Run: headless pygame with SDL's dummy video driver; simulated clock (each Clock.tick advances the game by its frame time, no real sleeping); random seed 0; keys injected as events and as key.get_pressed() state; mouse plan: one left click at the window centre at the start of phase 2, then a move to the lower-right quarter at the start of phase 3.
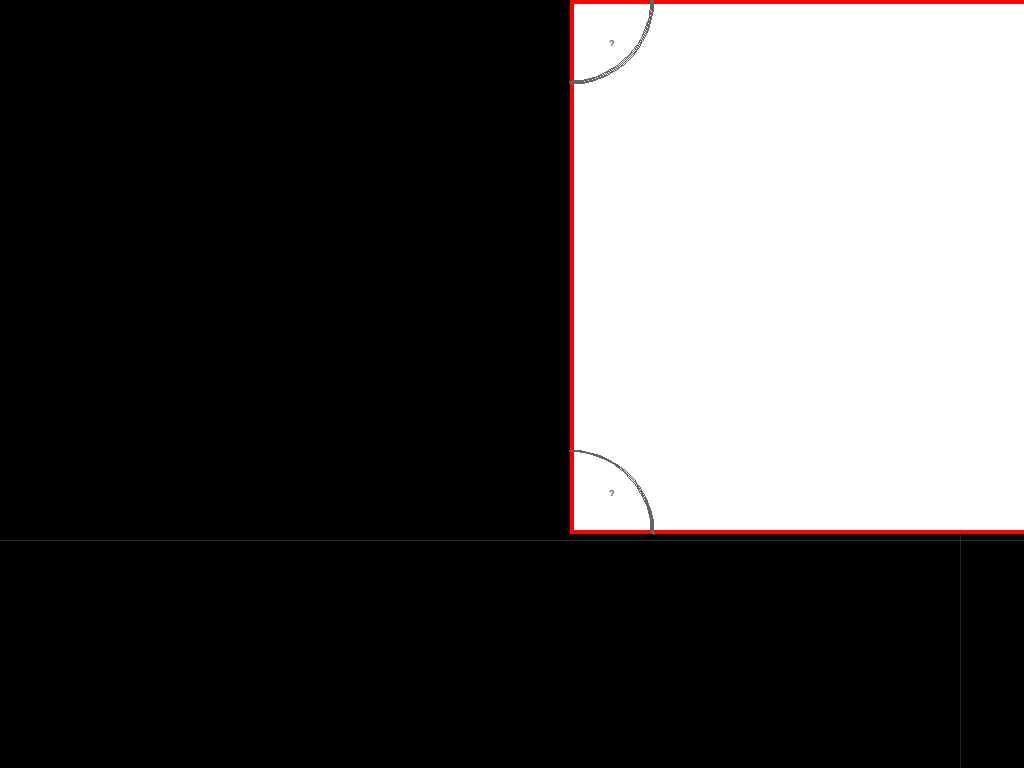
Frame 1 of 4 · flips 1–60 · no input
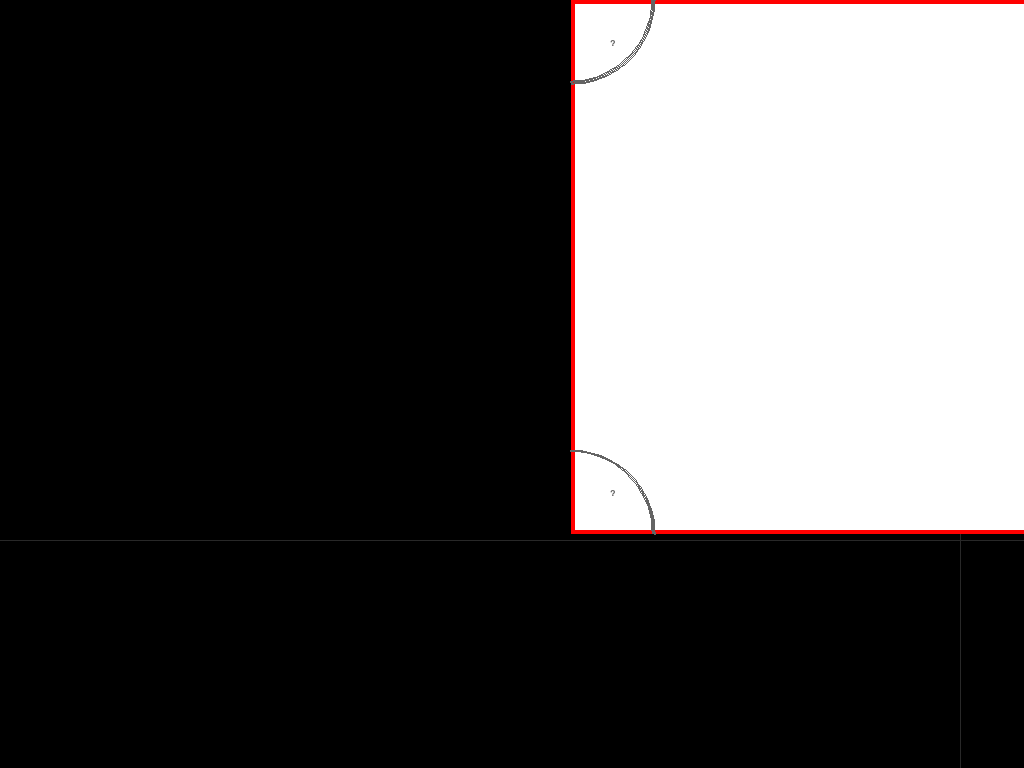
Frame 2 of 4 · flips 61–180 · clicked the window centre · tapped SPACE, RETURN · held RIGHT (→), D
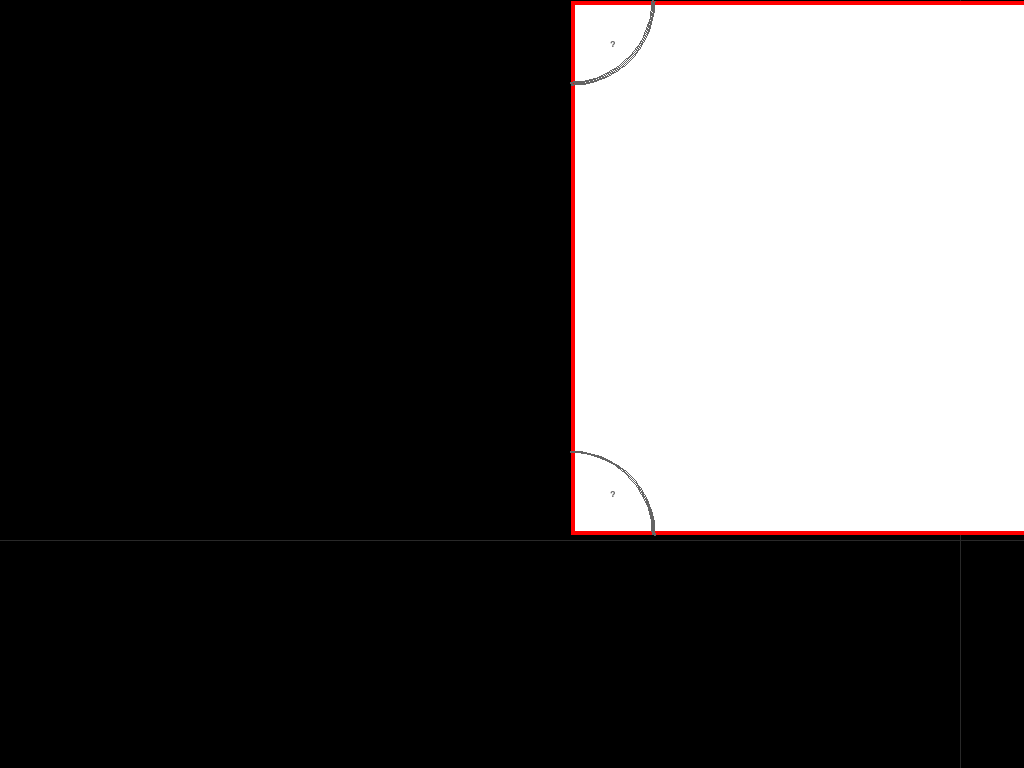
Frame 3 of 4 · flips 181–300 · moved the mouse to the lower-right quarter · held DOWN (↓), S
Frame 4 of 4 · flips 301–420 · held LEFT (←), A, UP (↑), W · screen same as frame 1, image omitted

The pygame program that drew these frames:

"""
Arena Projection Overlay - Interactive Calibration + Foraging Visualization

Data is received from the VizComponent via stdin (JSON lines).
Each line: {"topic": "<full topic>", "payload": {...}}

Controls:
  - Click and drag the arena to move it
  - Scroll wheel to resize the arena
  - Arrow keys for fine position adjustment (1px)
  - Shift + Arrow keys for fine size adjustment (1px)
  - P: Print current calibration + robot/puck state to console
  - F: Toggle fullscreen
  - I: Toggle info overlay
  - ESC: Quit
"""

import pygame
import sys
import os
import json
import math
import threading

# ── Display ──────────────────────────────────────────────────────────────────
WINDOW_WIDTH = 1920
WINDOW_HEIGHT = 1080

# ── Calibrated arena (764px = 3m, 534px = 2m) ───────────────────────────────
arena_w = 764
arena_h = 534
arena_x = 570
arena_y = 0

ARENA_METERS_W = 3.0
ARENA_METERS_H = 2.0

# ── Visual ───────────────────────────────────────────────────────────────────
BORDER_THICKNESS = 4
BORDER_COLOR = (255, 255, 255)
BG_COLOR = (0, 0, 0)
GUIDE_COLOR = (40, 40, 40)
CORNER_UNKNOWN_COLOR = (100, 100, 100)
CORNER_RADIUS = 84
CORNER_FONT_SIZE = 14

RESIZE_STEP = 10
FINE_STEP = 1

# Puck/marker color mapping: 1=red, 2=green, 3=blue
COLOR_MAP = {
    1: (255, 0, 0),
    2: (0, 255, 0),
    3: (0, 0, 255),
}
PUCK_DRAW_RADIUS = 8
ROBOT_SIZE = 15
ROBOT_COLOR_OPTITRACK = (255, 255, 0)   # yellow
ROBOT_COLOR_ODOM      = (0, 200, 255)   # cyan

# ── Coordinate frame calibration ─────────────────────────────────────────────
# OptiTrack world-frame position of the arena's bottom-left corner (robot start / "?" corner)
OPTITRACK_ORIGIN_X =  2.987614393234253
OPTITRACK_ORIGIN_Y =  1.837099552154541
# Robot heading in arena frame when odom was last reset (= goal_yaw from reset-to-start)
# This is the angle odom's X-axis makes with arena's X-axis.
ODOM_YAW_OFFSET    = -2.3711036734611257

# ── Corner state ─────────────────────────────────────────────────────────────
corners = [
    {"label": "TL", "known": False, "marker_id": None, "real_x": None, "real_y": None},
    {"label": "TR", "known": False, "marker_id": None, "real_x": None, "real_y": None},
    {"label": "BR", "known": False, "marker_id": None, "real_x": None, "real_y": None},
    {"label": "BL", "known": False, "marker_id": None, "real_x": None, "real_y": None},
]
corners_lock = threading.Lock()

# ── Puck state ───────────────────────────────────────────────────────────────
pucks = []
pucks_lock = threading.Lock()

# ── Robot pose state ─────────────────────────────────────────────────────────
robot_pose_optitrack = {"position": None, "orientation": None}
robot_pose_odom      = {"position": None, "orientation": None}
robot_lock = threading.Lock()


# ── Coordinate mapping ───────────────────────────────────────────────────────
def map_to_screen(mx, my):
    """Convert map coordinates (meters) to screen pixels.
    Map origin (0,0) = bottom-left of arena."""
    px_per_m_x = arena_w / ARENA_METERS_W
    px_per_m_y = arena_h / ARENA_METERS_H
    sx = arena_x + mx * px_per_m_x
    sy = arena_y + arena_h - my * px_per_m_y  # Y inverted for pygame
    return int(sx), int(sy)


def optitrack_to_arena(ox, oy):
    """OptiTrack world frame → arena frame (metres, origin = BL corner).
    OptiTrack: right=+X, top→bottom=+Y. Arena: right=+X, bottom→top=+Y.
    So X is a simple translation offset; Y is translated AND flipped."""
    return ox - OPTITRACK_ORIGIN_X, OPTITRACK_ORIGIN_Y - oy


def odom_to_arena(ox, oy):
    """Odom frame → arena frame.
    Odom resets to (0,0) at the robot start (= arena BL corner).
    Odom yaw=0 points in the ODOM_YAW_OFFSET direction in arena frame,
    so rotate by that angle to align with arena axes."""
    c = math.cos(ODOM_YAW_OFFSET)
    s = math.sin(ODOM_YAW_OFFSET)
    return ox * c - oy * s, ox * s + oy * c


def map_to_arena(mx, my):
    """ROS map frame → arena frame.
    Map initialises co-incident with odom (same origin, same rotation),
    so the same transform applies."""
    c = math.cos(ODOM_YAW_OFFSET)
    s = math.sin(ODOM_YAW_OFFSET)
    return mx * c - my * s, mx * s + my * c


def quaternion_to_yaw(qx, qy, qz, qw):
    """Extract yaw angle (radians) from quaternion."""
    siny_cosp = 2.0 * (qw * qz + qx * qy)
    cosy_cosp = 1.0 - 2.0 * (qy * qy + qz * qz)
    return math.atan2(siny_cosp, cosy_cosp)


def corner_screen_positions():
    """Return (x, y) screen positions for each corner: TL, TR, BR, BL."""
    return [
        (arena_x,           arena_y),
        (arena_x + arena_w, arena_y),
        (arena_x + arena_w, arena_y + arena_h),
        (arena_x,           arena_y + arena_h),
    ]


def assign_corner(marker_id, x, y):
    """Assign an aruco marker to the nearest unoccupied arena corner."""
    with corners_lock:
        for c in corners:
            if c["known"] and c["marker_id"] == marker_id:
                c["real_x"] = x
                c["real_y"] = y
                return
        for c in corners:
            if not c["known"]:
                c["known"] = True
                c["marker_id"] = marker_id
                c["real_x"] = x
                c["real_y"] = y
                return


# ── Message handlers ─────────────────────────────────────────────────────────
def _handle_aruco_confirmed(payload):
    marker_id = payload.get("marker_id")
    x = payload.get("x")
    y = payload.get("y")
    if marker_id is not None and x is not None and y is not None:
        ax, ay = map_to_arena(float(x), float(y))
        assign_corner(int(marker_id), ax, ay)
        print(f"[arena] Corner marker {marker_id} at map ({x:.3f}, {y:.3f}) → arena ({ax:.3f}, {ay:.3f})")


def _handle_puck_registry(payload):
    value = payload.get("value", payload)
    puck_list = value.get("pucks", [])
    with pucks_lock:
        pucks.clear()
        pucks.extend(puck_list)


def _handle_robot_pose_optitrack(payload):
    value = payload.get("value", payload)
    pose = value.get("pose", {})
    pos = pose.get("position")
    ori = pose.get("orientation")
    if pos and ori:
        with robot_lock:
            robot_pose_optitrack["position"] = pos
            robot_pose_optitrack["orientation"] = ori


def _handle_robot_pose_odom(payload):
    value = payload.get("value", payload)
    pose = value.get("pose", {})
    pos = pose.get("position")
    ori = pose.get("orientation")
    if pos and ori:
        with robot_lock:
            robot_pose_odom["position"] = pos
            robot_pose_odom["orientation"] = ori


# ── Stdin reader ─────────────────────────────────────────────────────────────
def start_stdin_reader():
    """Read JSON lines from stdin and dispatch to state handlers.

    Each line written by VizComponent: {"topic": "<topic>", "payload": {...}}
    Runs in a daemon thread so it exits when the main process exits.
    """
    def _read():
        for raw in sys.stdin:
            raw = raw.strip()
            if not raw:
                continue
            try:
                msg = json.loads(raw)
                topic = msg.get("topic", "")
                payload = msg.get("payload", {})
                if topic.endswith("/telemetry/aruco_confirmed"):
                    _handle_aruco_confirmed(payload)
                elif topic.endswith("/telemetry/puck_registry"):
                    _handle_puck_registry(payload)
                elif topic.endswith("/telemetry/robot_pose_optitrack"):
                    _handle_robot_pose_optitrack(payload)
                elif topic.endswith("/telemetry/robot_pose_odom"):
                    _handle_robot_pose_odom(payload)
            except Exception as e:
                print(f"[arena] Bad stdin message: {e}")

    t = threading.Thread(target=_read, name="StdinReader", daemon=True)
    t.start()
    return t


# ── Main ─────────────────────────────────────────────────────────────────────
def main():
    global arena_w, arena_h, arena_x, arena_y

    start_stdin_reader()

    pygame.init()
    screen = pygame.display.set_mode((WINDOW_WIDTH, WINDOW_HEIGHT), pygame.FULLSCREEN)
    pygame.display.set_caption("Arena Calibration")
    clock = pygame.time.Clock()
    font = pygame.font.SysFont("monospace", 16)
    corner_font = pygame.font.SysFont("monospace", CORNER_FONT_SIZE, bold=True)

    dragging = False
    drag_offset_x = 0
    drag_offset_y = 0
    fullscreen = True
    show_info = False

    running = True
    while running:
        for event in pygame.event.get():
            if event.type == pygame.QUIT:
                running = False

            elif event.type == pygame.KEYDOWN:
                mods = pygame.key.get_mods()

                if event.key == pygame.K_ESCAPE:
                    running = False

                elif event.key == pygame.K_p:
                    print(f"\n=== ARENA CALIBRATION ===")
                    print(f"  Origin (top-left): ({arena_x}, {arena_y})")
                    print(f"  Size: {arena_w} x {arena_h} px")
                    print(f"  Center: ({arena_x + arena_w // 2}, {arena_y + arena_h // 2})")
                    print(f"  Px per meter: {arena_w / ARENA_METERS_W:.1f}")
                    with corners_lock:
                        for i, c in enumerate(corners):
                            if c["known"]:
                                print(f"  Corner {c['label']}: marker {c['marker_id']} "
                                      f"({c['real_x']:.3f}, {c['real_y']:.3f})")
                            else:
                                print(f"  Corner {c['label']}: ?")
                    with robot_lock:
                        if robot_pose_optitrack["position"]:
                            p = robot_pose_optitrack["position"]
                            o = robot_pose_optitrack["orientation"]
                            ax, ay = optitrack_to_arena(p["x"], p["y"])
                            print(f"  Robot (OptiTrack) raw: ({p['x']:.3f}, {p['y']:.3f}) → arena ({ax:.3f}, {ay:.3f})")
                            print(f"  Robot (OptiTrack) ori: ({o['x']:.3f}, {o['y']:.3f}, {o['z']:.3f}, {o['w']:.3f})")
                        else:
                            print(f"  Robot (OptiTrack): no data")
                        if robot_pose_odom["position"]:
                            p = robot_pose_odom["position"]
                            o = robot_pose_odom["orientation"]
                            ax, ay = odom_to_arena(p["x"], p["y"])
                            print(f"  Robot (Odom) raw: ({p['x']:.3f}, {p['y']:.3f}) → arena ({ax:.3f}, {ay:.3f})")
                            print(f"  Robot (Odom) ori: ({o['x']:.3f}, {o['y']:.3f}, {o['z']:.3f}, {o['w']:.3f})")
                        else:
                            print(f"  Robot (Odom): no data")
                    with pucks_lock:
                        print(f"  Pucks: {len(pucks)} total")
                        for pk in pucks:
                            print(f"    id={pk['id']} color={pk['color']} status={pk['status']} "
                                  f"({pk['x']:.3f}, {pk['y']:.3f})")
                    print(f"=========================\n")

                elif event.key == pygame.K_f:
                    fullscreen = not fullscreen
                    if fullscreen:
                        screen = pygame.display.set_mode((WINDOW_WIDTH, WINDOW_HEIGHT), pygame.FULLSCREEN)
                    else:
                        screen = pygame.display.set_mode((WINDOW_WIDTH, WINDOW_HEIGHT))

                elif event.key == pygame.K_i:
                    show_info = not show_info

                elif event.key == pygame.K_UP:
                    if mods & pygame.KMOD_SHIFT:
                        arena_h = max(10, arena_h - FINE_STEP)
                    else:
                        arena_y -= FINE_STEP
                elif event.key == pygame.K_DOWN:
                    if mods & pygame.KMOD_SHIFT:
                        arena_h += FINE_STEP
                    else:
                        arena_y += FINE_STEP
                elif event.key == pygame.K_LEFT:
                    if mods & pygame.KMOD_SHIFT:
                        arena_w = max(10, arena_w - FINE_STEP)
                    else:
                        arena_x -= FINE_STEP
                elif event.key == pygame.K_RIGHT:
                    if mods & pygame.KMOD_SHIFT:
                        arena_w += FINE_STEP
                    else:
                        arena_x += FINE_STEP

            elif event.type == pygame.MOUSEBUTTONDOWN:
                if event.button == 1:
                    mx, my = event.pos
                    rect = pygame.Rect(arena_x, arena_y, arena_w, arena_h)
                    if rect.collidepoint(mx, my):
                        dragging = True
                        drag_offset_x = mx - arena_x
                        drag_offset_y = my - arena_y
                elif event.button == 4:  # scroll up
                    arena_w += RESIZE_STEP
                    arena_h = int(arena_w * (ARENA_METERS_H / ARENA_METERS_W))
                elif event.button == 5:  # scroll down
                    arena_w = max(10, arena_w - RESIZE_STEP)
                    arena_h = int(arena_w * (ARENA_METERS_H / ARENA_METERS_W))

            elif event.type == pygame.MOUSEBUTTONUP:
                if event.button == 1:
                    dragging = False

            elif event.type == pygame.MOUSEMOTION:
                if dragging:
                    mx, my = event.pos
                    arena_x = mx - drag_offset_x
                    arena_y = my - drag_offset_y

        # ── Draw ─────────────────────────────────────────────────────────────
        screen.fill(BG_COLOR)

        # Crosshair at window center
        pygame.draw.line(screen, GUIDE_COLOR, (WINDOW_WIDTH // 2, 0), (WINDOW_WIDTH // 2, WINDOW_HEIGHT))
        pygame.draw.line(screen, GUIDE_COLOR, (0, WINDOW_HEIGHT // 2), (WINDOW_WIDTH, WINDOW_HEIGHT // 2))

        # Arena rectangle
        arena_rect = pygame.Rect(arena_x, arena_y, arena_w, arena_h)
        pygame.draw.rect(screen, BORDER_COLOR, arena_rect)
        pygame.draw.rect(screen, (255, 0, 0), arena_rect, BORDER_THICKNESS)

        # ── Corner markers ───────────────────────────────────────────────────
        positions = corner_screen_positions()
        with corners_lock:
            for i, (cx, cy) in enumerate(positions):
                c = corners[i]
                if c["known"]:
                    color = COLOR_MAP.get(c["marker_id"], (0, 200, 100))
                    text = f"#{c['marker_id']}"
                else:
                    color = CORNER_UNKNOWN_COLOR
                    text = "?"

                r = CORNER_RADIUS
                size = r * 2
                arc_rect = pygame.Rect(cx - r, cy - r, size, size)

                if i == 0:    # TL
                    pygame.draw.arc(screen, color, arc_rect, 3 * math.pi / 2, 2 * math.pi, 2)
                    label_off = (cx + r // 2, cy + r // 2)
                elif i == 1:  # TR
                    pygame.draw.arc(screen, color, arc_rect, math.pi, 3 * math.pi / 2, 2)
                    label_off = (cx - r // 2, cy + r // 2)
                elif i == 2:  # BR
                    pygame.draw.arc(screen, color, arc_rect, math.pi / 2, math.pi, 2)
                    label_off = (cx - r // 2, cy - r // 2)
                else:         # BL
                    pygame.draw.arc(screen, color, arc_rect, 0, math.pi / 2, 2)
                    label_off = (cx + r // 2, cy - r // 2)

                label_surf = corner_font.render(text, True, color)
                label_rect = label_surf.get_rect(center=label_off)
                screen.blit(label_surf, label_rect)

        # ── Pucks ────────────────────────────────────────────────────────────
        with pucks_lock:
            for p in pucks:
                color = COLOR_MAP.get(p.get("color"), (200, 200, 200))
                ax, ay = map_to_arena(p.get("x", 0), p.get("y", 0))
                sx, sy = map_to_screen(ax, ay)
                pygame.draw.circle(screen, color, (sx, sy), PUCK_DRAW_RADIUS)
                if p.get("status") == 1:  # placed at home
                    pygame.draw.circle(screen, (255, 255, 255), (sx, sy), PUCK_DRAW_RADIUS + 3, 2)

        # ── Robot ────────────────────────────────────────────────────────────
        with robot_lock:
            ot_pos = robot_pose_optitrack["position"]
            ot_ori = robot_pose_optitrack["orientation"]
            od_pos = robot_pose_odom["position"]
            od_ori = robot_pose_odom["orientation"]

        def draw_robot(ax, ay, ori, color, yaw_offset=0.0, negate_yaw=False):
            sx, sy = map_to_screen(ax, ay)
            yaw = quaternion_to_yaw(ori["x"], ori["y"], ori["z"], ori["w"])
            if negate_yaw:
                yaw = -yaw
            yaw += yaw_offset
            s = ROBOT_SIZE
            tip   = (sx + int(s * math.cos(yaw)),             sy - int(s * math.sin(yaw)))
            left  = (sx + int(s * 0.6 * math.cos(yaw + 2.5)), sy - int(s * 0.6 * math.sin(yaw + 2.5)))
            right = (sx + int(s * 0.6 * math.cos(yaw - 2.5)), sy - int(s * 0.6 * math.sin(yaw - 2.5)))
            pygame.draw.polygon(screen, color, [tip, left, right])

        if ot_pos and ot_ori:
            ax, ay = optitrack_to_arena(ot_pos["x"], ot_pos["y"])
            draw_robot(ax, ay, ot_ori, ROBOT_COLOR_OPTITRACK, yaw_offset=0.0, negate_yaw=True)
        if od_pos and od_ori:
            ax, ay = odom_to_arena(od_pos["x"], od_pos["y"])
            draw_robot(ax, ay, od_ori, ROBOT_COLOR_ODOM, yaw_offset=ODOM_YAW_OFFSET)

        # ── Info overlay ─────────────────────────────────────────────────────
        if show_info:
            with corners_lock:
                known_count = sum(1 for c in corners if c["known"])
            with pucks_lock:
                puck_count = len(pucks)
                placed_count = sum(1 for p in pucks if p.get("status") == 1)
            with robot_lock:
                ot_str = "ok" if robot_pose_optitrack["position"] else "--"
                od_str = "ok" if robot_pose_odom["position"] else "--"
            lines = [
                f"Origin: ({arena_x}, {arena_y})  Size: {arena_w}x{arena_h}  Corners: {known_count}/4",
                f"Pucks: {puck_count} ({placed_count} placed)  OptiTrack: {ot_str}  Odom: {od_str}",
                f"Drag to move | Scroll to resize | Arrows: fine move | Shift+Arrows: fine size",
                f"P: print | F: fullscreen | I: toggle info | ESC: quit",
            ]
            for i, line in enumerate(lines):
                text = font.render(line, True, (100, 100, 100))
                screen.blit(text, (10, 10 + i * 20))

        pygame.display.flip()
        clock.tick(60)

    pygame.quit()
    sys.exit()


if __name__ == "__main__":
    main()
